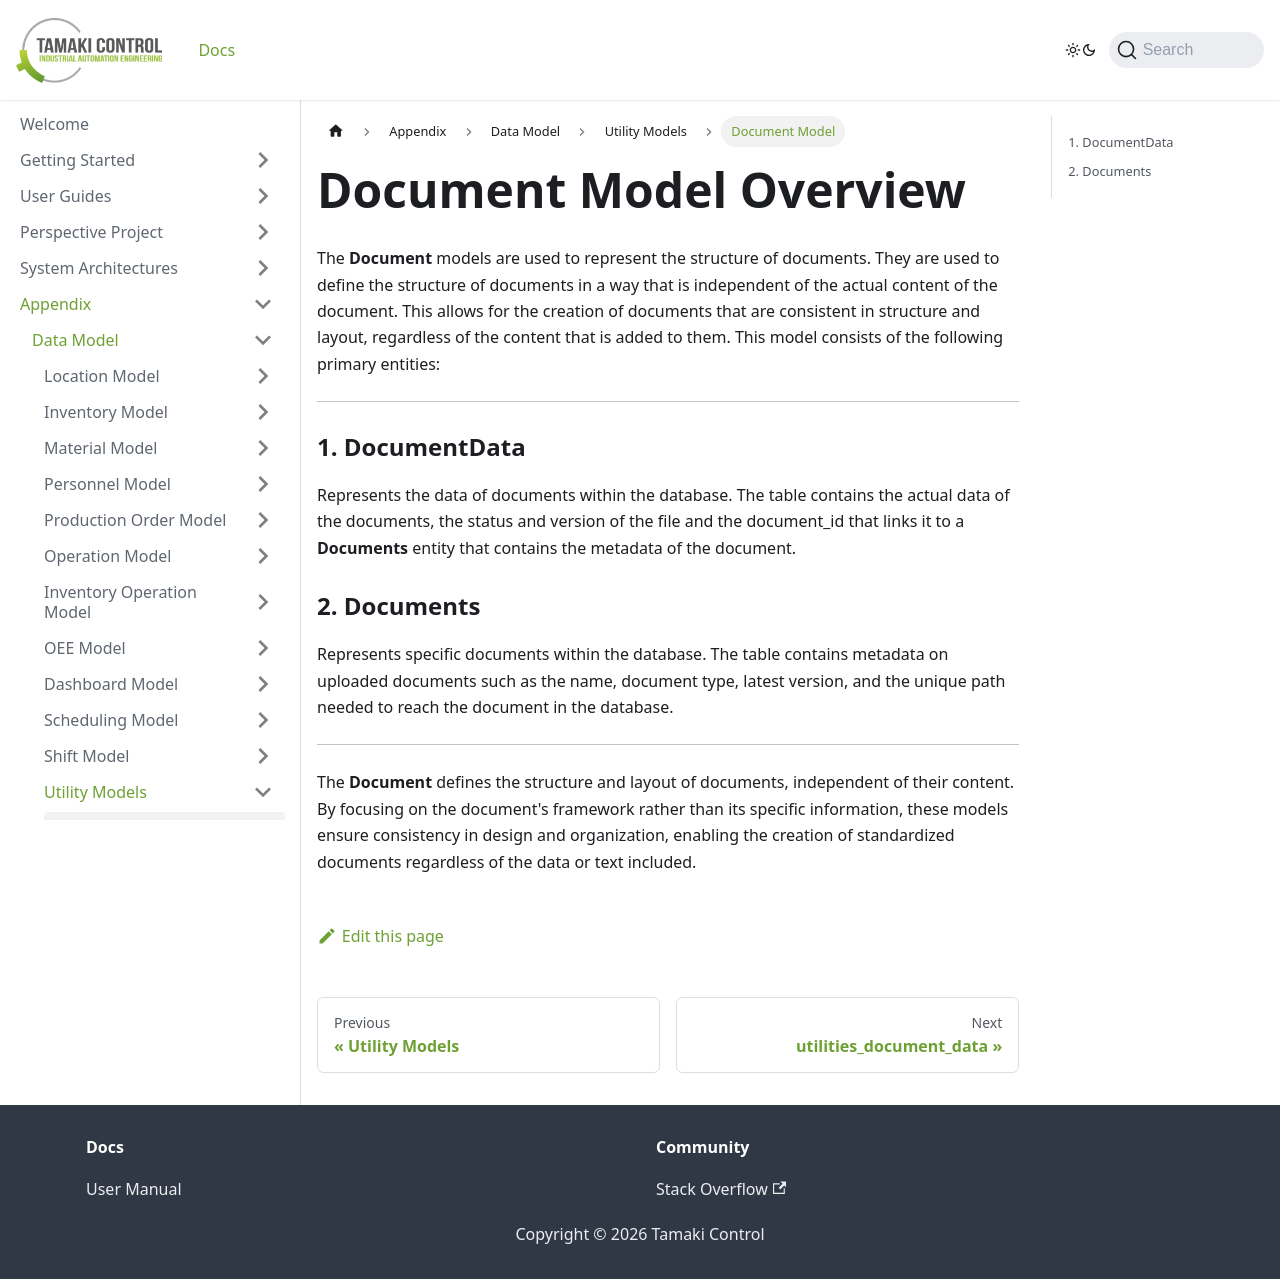

repository: TamakiControl/tamaki-mes-docs · page: docs/appendix/data-model/utility-models/document-model/intro/index.html · generator: docusaurus

# Document Model Overview

The **Document** models are used to represent the structure of documents. They are used to define the structure of documents in
a way that is independent of the actual content of the document. This allows for the creation of documents that are consistent
in structure and layout, regardless of the content that is added to them. This model consists of the following primary entities:

---

### 1. DocumentData

Represents the data of documents within the database. The table contains the actual data
of the documents, the status and version of the file and the document_id that links it to a **Documents** entity
that contains the metadata of the document.

### 2. Documents

Represents specific documents within the database. The table contains metadata on uploaded documents
such as the name, document type, latest version, and the unique path needed to reach the document in the database.

---

The **Document** defines the structure and layout of documents, independent of their content. By focusing on the document's
framework rather than its specific information, these models ensure consistency in design and organization, enabling the
creation of standardized documents regardless of the data or text included.
